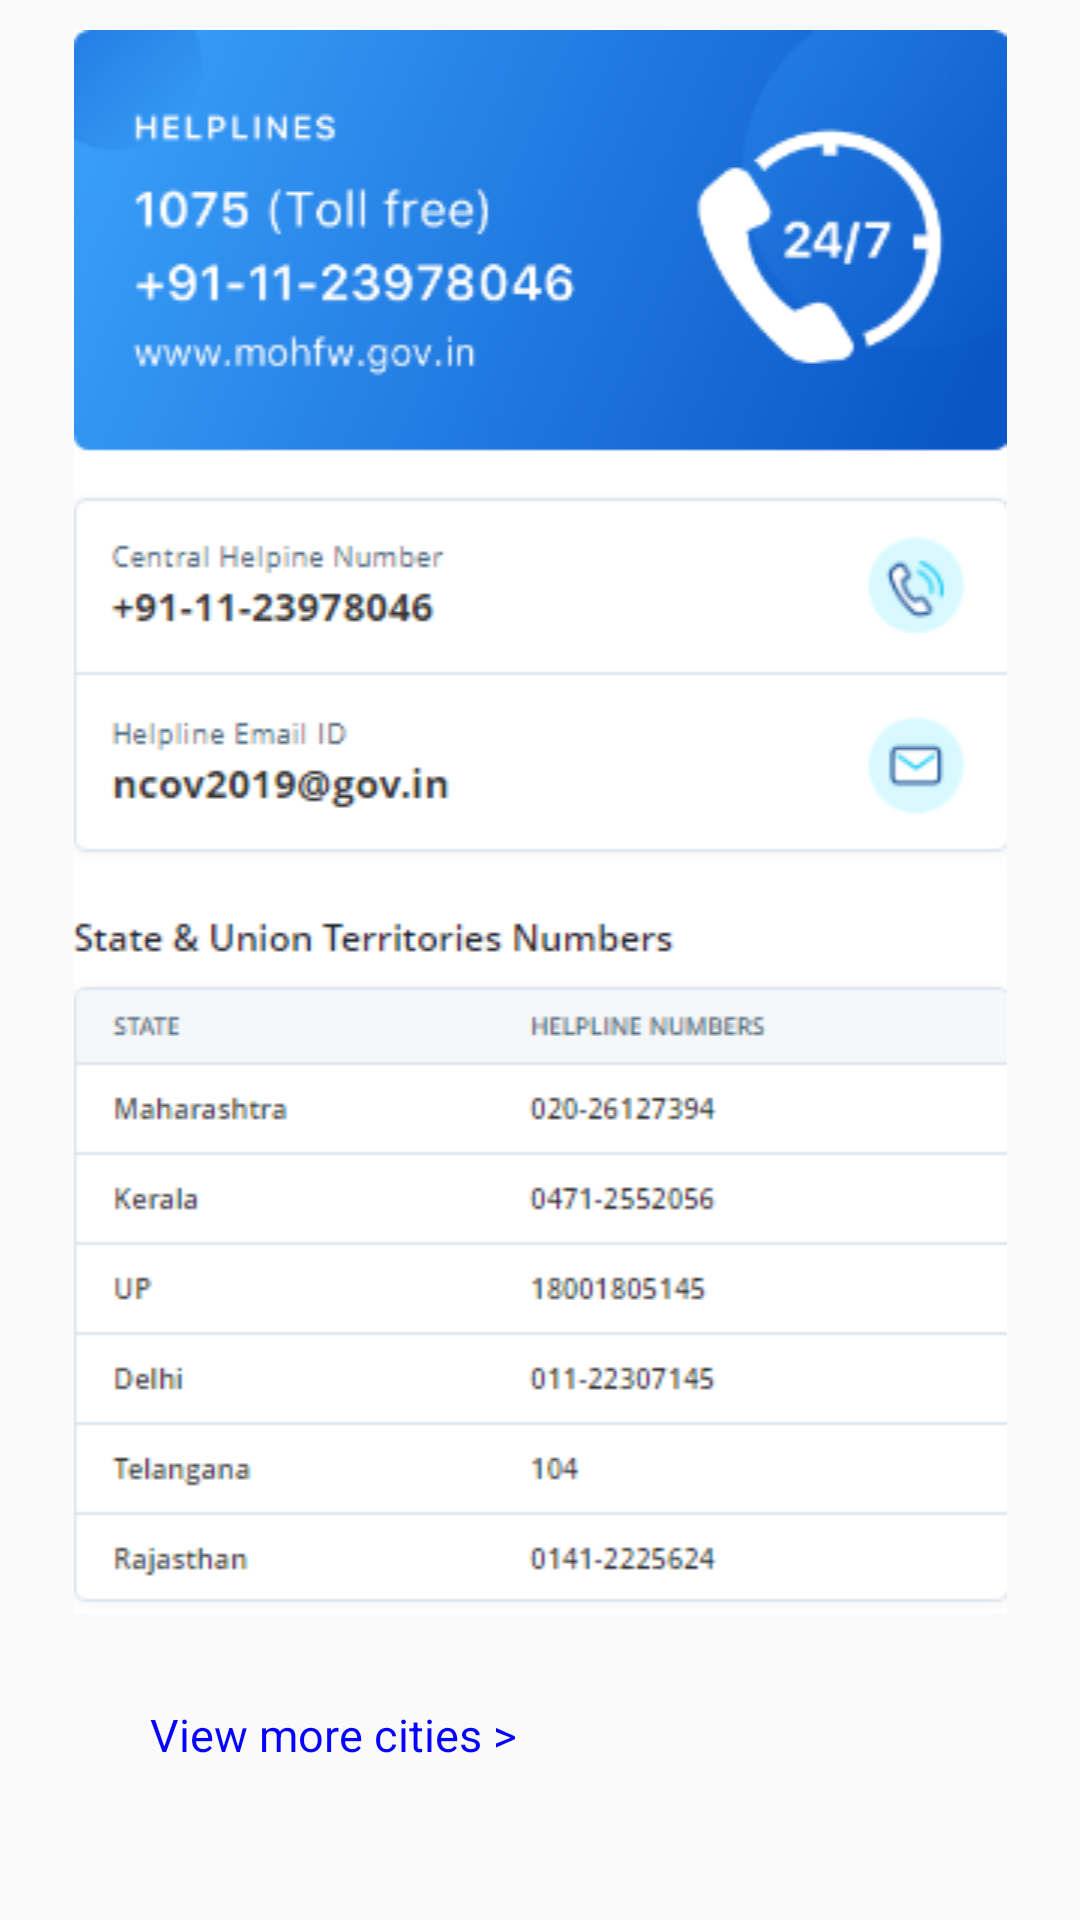

Reconstruct the res/layout file that produces this screen, plus the resources it refers to.
<!-- AndroidManifest.xml: application theme AppTheme -->
<!-- res/layout/activity_get_help.xml -->
<?xml version="1.0" encoding="utf-8"?>
<ScrollView xmlns:android="http://schemas.android.com/apk/res/android"
    xmlns:app="http://schemas.android.com/apk/res-auto"
    xmlns:tools="http://schemas.android.com/tools"
    android:layout_width="match_parent"
    android:layout_height="match_parent"
    tools:context=".GetHelp">
    <RelativeLayout
        android:layout_width="match_parent"
        android:layout_height="match_parent">
    <ImageView
        android:layout_marginTop="10dp"
        android:layout_width="match_parent"
        android:layout_height="wrap_content"
        android:src="@drawable/help"
        android:id="@+id/helpImage"/>

   <TextView
       android:layout_width="wrap_content"
       android:layout_height="wrap_content"
       android:layout_below="@+id/helpImage"
       android:layout_marginTop="30dp"
       android:textSize="15dp"
       android:layout_marginLeft="50dp"

       android:text="View more cities >"
       android:textColor="#0502ff"
       android:onClick="viewMore"/>

    </RelativeLayout>
</ScrollView>
<!-- resources referenced by this layout -->
<resources>
  <!-- drawable help: png bitmap (drawable, 46966 bytes) -->
  <style name="AppTheme" parent="Theme.AppCompat.Light.NoActionBar">
          
          <item name="colorPrimary">@color/colorPrimary</item>
          <item name="colorPrimaryDark">@color/colorPrimaryDark</item>
          <item name="colorAccent">@color/colorAccent</item>
      </style>
  <color name="colorPrimary">#008577</color>
  <color name="colorPrimaryDark">#00574B</color>
  <color name="colorAccent">#D81B60</color>
</resources>
